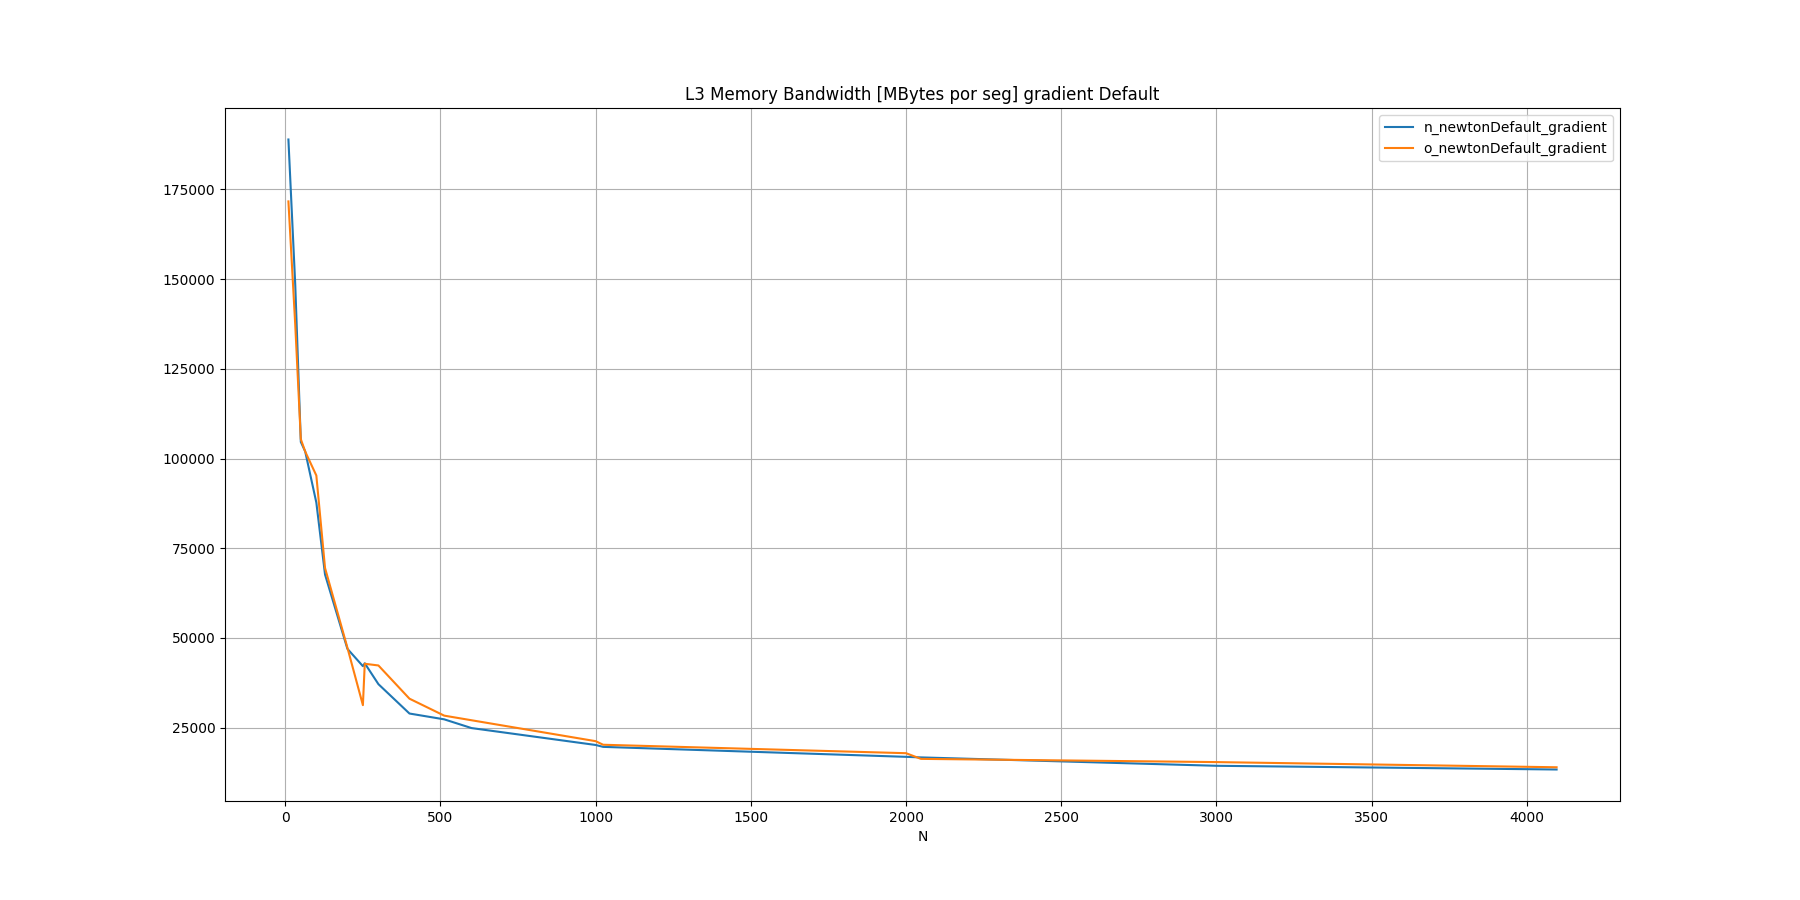

The table this chart was drawn from, first rows:
N, n_newtonDefault_gradient, o_newtonDefault_gradient
10, 188930, 171676
32, 148483, 137328
50, 104610, 105397
64, 102006, 101960
100, 87728, 95264
128, 67665, 69482
200, 46966, 47307
250, 42117, 31257
256, 42925, 42789
300, 37103, 42315
400, 28918, 33059
512, 27297, 28328
600, 24863, 27043
1000, 20151, 21211
1024, 19624, 20215
2000, 16846, 17859
2048, 16686, 16278
3000, 14349, 15380
4096, 13315, 13937
